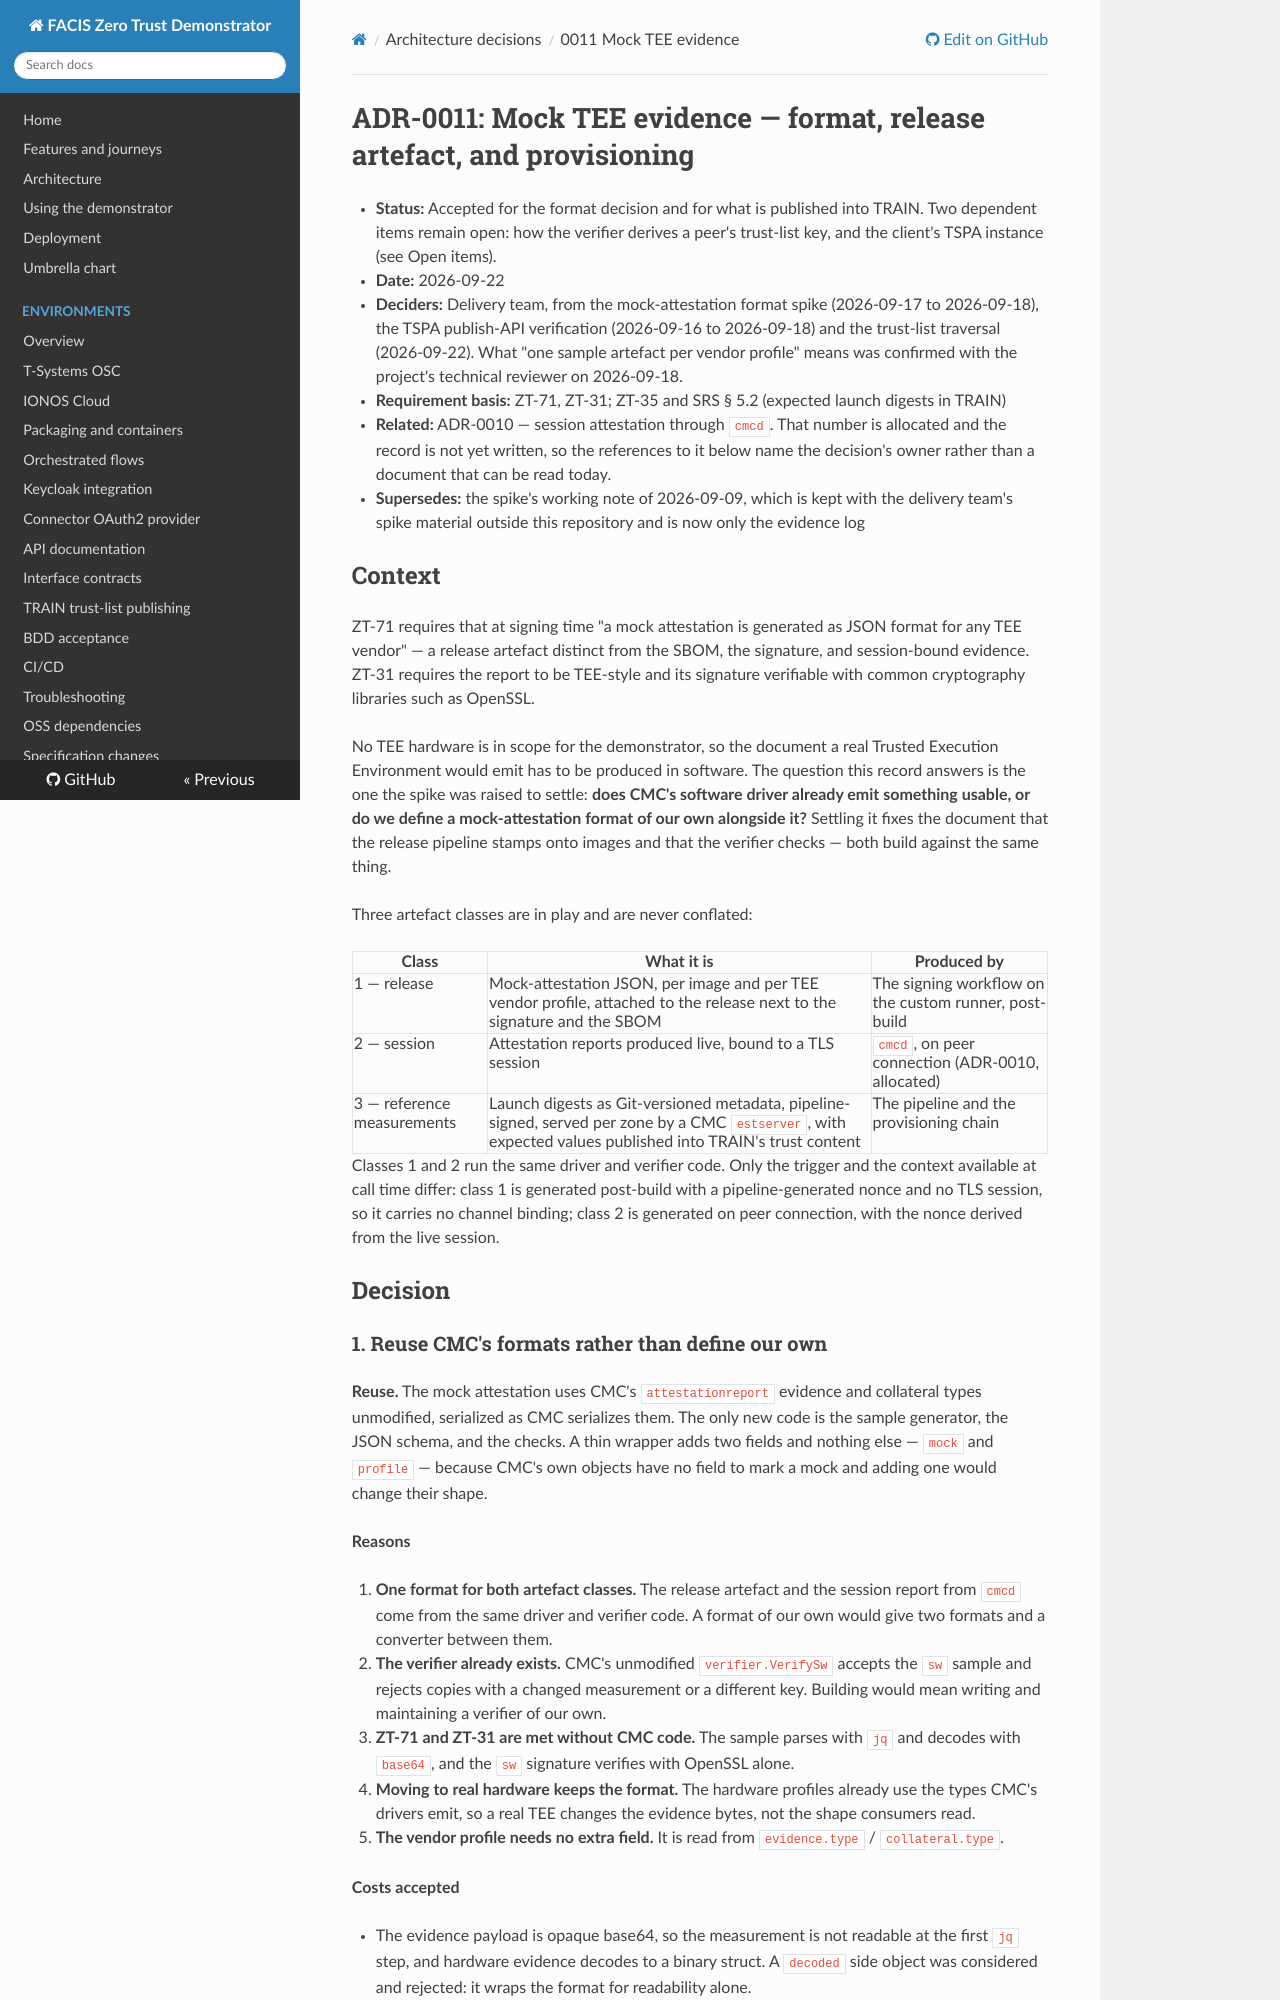

repository: amirhossainkarimzade/zero · page: adr/0011-mock-tee-evidence-format-and-provisioning/index.html · generator: mkdocs

# ADR-0011: Mock TEE evidence — format, release artefact, and provisioning

- **Status:** Accepted for the format decision and for what is published into TRAIN. Two dependent
  items remain open: how the verifier derives a peer's trust-list key, and the client's TSPA
  instance (see Open items).
- **Date:** 2026-09-22
- **Deciders:** Delivery team, from the mock-attestation format spike (2026-09-17 to 2026-09-18),
  the TSPA publish-API verification (2026-09-16 to 2026-09-18) and the trust-list traversal
  (2026-09-22). What "one sample artefact per vendor profile" means was confirmed with the
  project's technical reviewer on 2026-09-18.
- **Requirement basis:** ZT-71, ZT-31; ZT-35 and SRS § 5.2 (expected launch digests in TRAIN)
- **Related:** ADR-0010 — session attestation through `cmcd`. That number is allocated and the
  record is not yet written, so the references to it below name the decision's owner rather than a
  document that can be read today.
- **Supersedes:** the spike's working note of 2026-09-09, which is kept with the delivery team's
  spike material outside this repository and is now only the evidence log

## Context

ZT-71 requires that at signing time "a mock attestation is generated as JSON format for any TEE
vendor" — a release artefact distinct from the SBOM, the signature, and session-bound evidence.
ZT-31 requires the report to be TEE-style and its signature verifiable with common cryptography
libraries such as OpenSSL.

No TEE hardware is in scope for the demonstrator, so the document a real Trusted Execution
Environment would emit has to be produced in software. The question this record answers is the one
the spike was raised to settle: **does CMC's software driver already emit something usable, or do we
define a mock-attestation format of our own alongside it?** Settling it fixes the document that the
release pipeline stamps onto images and that the verifier checks — both build against the same
thing.

Three artefact classes are in play and are never conflated:

| Class | What it is | Produced by |
|---|---|---|
| 1 — release | Mock-attestation JSON, per image and per TEE vendor profile, attached to the release next to the signature and the SBOM | The signing workflow on the custom runner, post-build |
| 2 — session | Attestation reports produced live, bound to a TLS session | `cmcd`, on peer connection (ADR-0010, allocated) |
| 3 — reference measurements | Launch digests as Git-versioned metadata, pipeline-signed, served per zone by a CMC `estserver`, with expected values published into TRAIN's trust content | The pipeline and the provisioning chain |

Classes 1 and 2 run the same driver and verifier code. Only the trigger and the context available at
call time differ: class 1 is generated post-build with a pipeline-generated nonce and no TLS session,
so it carries no channel binding; class 2 is generated on peer connection, with the nonce derived
from the live session.

## Decision

### 1. Reuse CMC's formats rather than define our own

**Reuse.** The mock attestation uses CMC's `attestationreport` evidence and collateral types
unmodified, serialized as CMC serializes them. The only new code is the sample generator, the JSON
schema, and the checks. A thin wrapper adds two fields and nothing else — `mock` and `profile` —
because CMC's own objects have no field to mark a mock and adding one would change their shape.

**Reasons**

1. **One format for both artefact classes.** The release artefact and the session report from `cmcd`
   come from the same driver and verifier code. A format of our own would give two formats and a
   converter between them.
2. **The verifier already exists.** CMC's unmodified `verifier.VerifySw` accepts the `sw` sample and
   rejects copies with a changed measurement or a different key. Building would mean writing and
   maintaining a verifier of our own.
3. **ZT-71 and ZT-31 are met without CMC code.** The sample parses with `jq` and decodes with
   `base64`, and the `sw` signature verifies with OpenSSL alone.
4. **Moving to real hardware keeps the format.** The hardware profiles already use the types CMC's
   drivers emit, so a real TEE changes the evidence bytes, not the shape consumers read.
5. **The vendor profile needs no extra field.** It is read from `evidence.type` / `collateral.type`.

**Costs accepted**

- The evidence payload is opaque base64, so the measurement is not readable at the first `jq` step,
  and hardware evidence decodes to a binary struct. A `decoded` side object was considered and
  rejected: it wraps the format for readability alone.
- Coupling to CMC's types and to a pinned version. Contained by the pin and by keeping CMC's types
  behind our own Go interface.
- CMC's own `doc/api` schema is wrong about which fields are hex and which are base64, so it is not
  used. Our schema encodes what CMC's code actually does.

**Rejected alternative — build.** A vendor-neutral JSON of our own, with our own generator and
verifier. Rejected for reasons 1, 2 and 4: it duplicates what CMC already provides and diverges from
the session evidence that the inter-cluster channel actually verifies.

**Out of scope here:** how the release artefact is attached to the image — a separate JSON file or a
Cosign attestation. Tracked under Open items.
